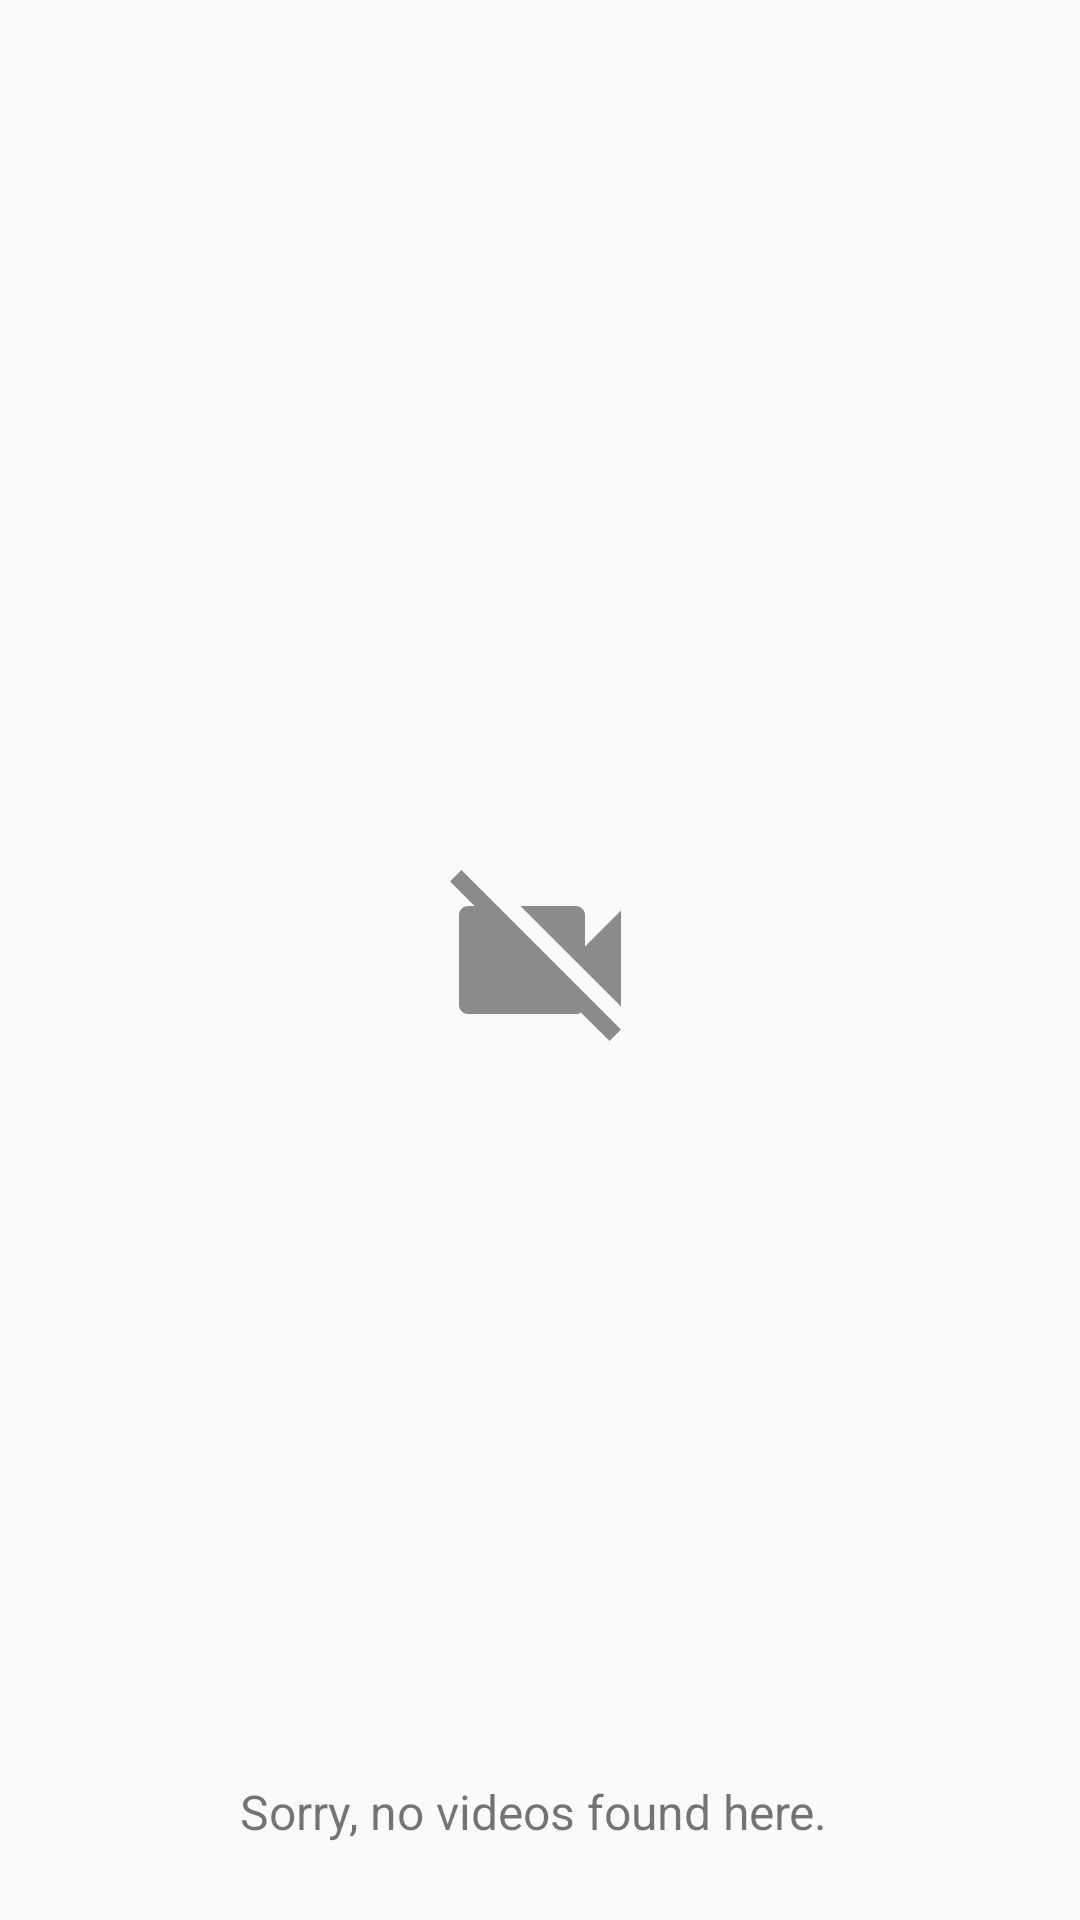

Produce the Android XML layout that renders to this screen, including the resource entries it uses.
<!-- AndroidManifest.xml: application theme AppTheme -->
<!-- res/layout/empty_trailer_layout.xml -->
<?xml version="1.0" encoding="utf-8"?>
<android.support.constraint.ConstraintLayout
    xmlns:android="http://schemas.android.com/apk/res/android"
    xmlns:app="http://schemas.android.com/apk/res-auto"
    android:layout_width="match_parent"
    android:layout_height="match_parent">

    <ImageView
        android:layout_width="72dp"
        android:layout_height="72dp"
        android:layout_marginBottom="8dp"
        android:layout_marginTop="8dp"
        android:src="@drawable/ic_no_videos_black_24dp"
        app:layout_constraintBottom_toBottomOf="parent"
        app:layout_constraintLeft_toLeftOf="parent"
        app:layout_constraintRight_toRightOf="parent"
        app:layout_constraintTop_toTopOf="parent" />

    <TextView
        android:layout_width="wrap_content"
        android:layout_height="23dp"
        android:layout_marginBottom="24dp"
        android:text="Sorry, no videos found here. "
        android:textSize="16sp"
        app:layout_constraintBottom_toBottomOf="parent"
        app:layout_constraintLeft_toLeftOf="parent"
        app:layout_constraintRight_toRightOf="parent" />

</android.support.constraint.ConstraintLayout>
<!-- resources referenced by this layout -->
<resources>
  <!-- drawable ic_no_videos_black_24dp (drawable) -->
  <vector xmlns:android="http://schemas.android.com/apk/res/android"
          android:width="24dp"
          android:height="24dp"
          android:viewportWidth="24.0"
          android:viewportHeight="24.0">
      <path
          android:fillColor="#71000000"
          android:pathData="M21,6.5l-4,4V7c0,-0.55 -0.45,-1 -1,-1H9.82L21,17.18V6.5zM3.27,2L2,3.27 4.73,6H4c-0.55,0 -1,0.45 -1,1v10c0,0.55 0.45,1 1,1h12c0.21,0 0.39,-0.08 0.54,-0.18L19.73,21 21,19.73 3.27,2z"/>
  </vector>
  <style name="AppTheme" parent="Theme.AppCompat.Light.DarkActionBar">
          
          <item name="colorPrimary">@color/colorPrimary</item>
          <item name="colorPrimaryDark">@color/colorPrimaryDark</item>
          <item name="colorAccent">@color/colorAccent</item>
      </style>
  <color name="colorPrimary">#2b2d36</color>
  <color name="colorPrimaryDark">#303F9F</color>
  <color name="colorAccent">#20dc23</color>
</resources>
